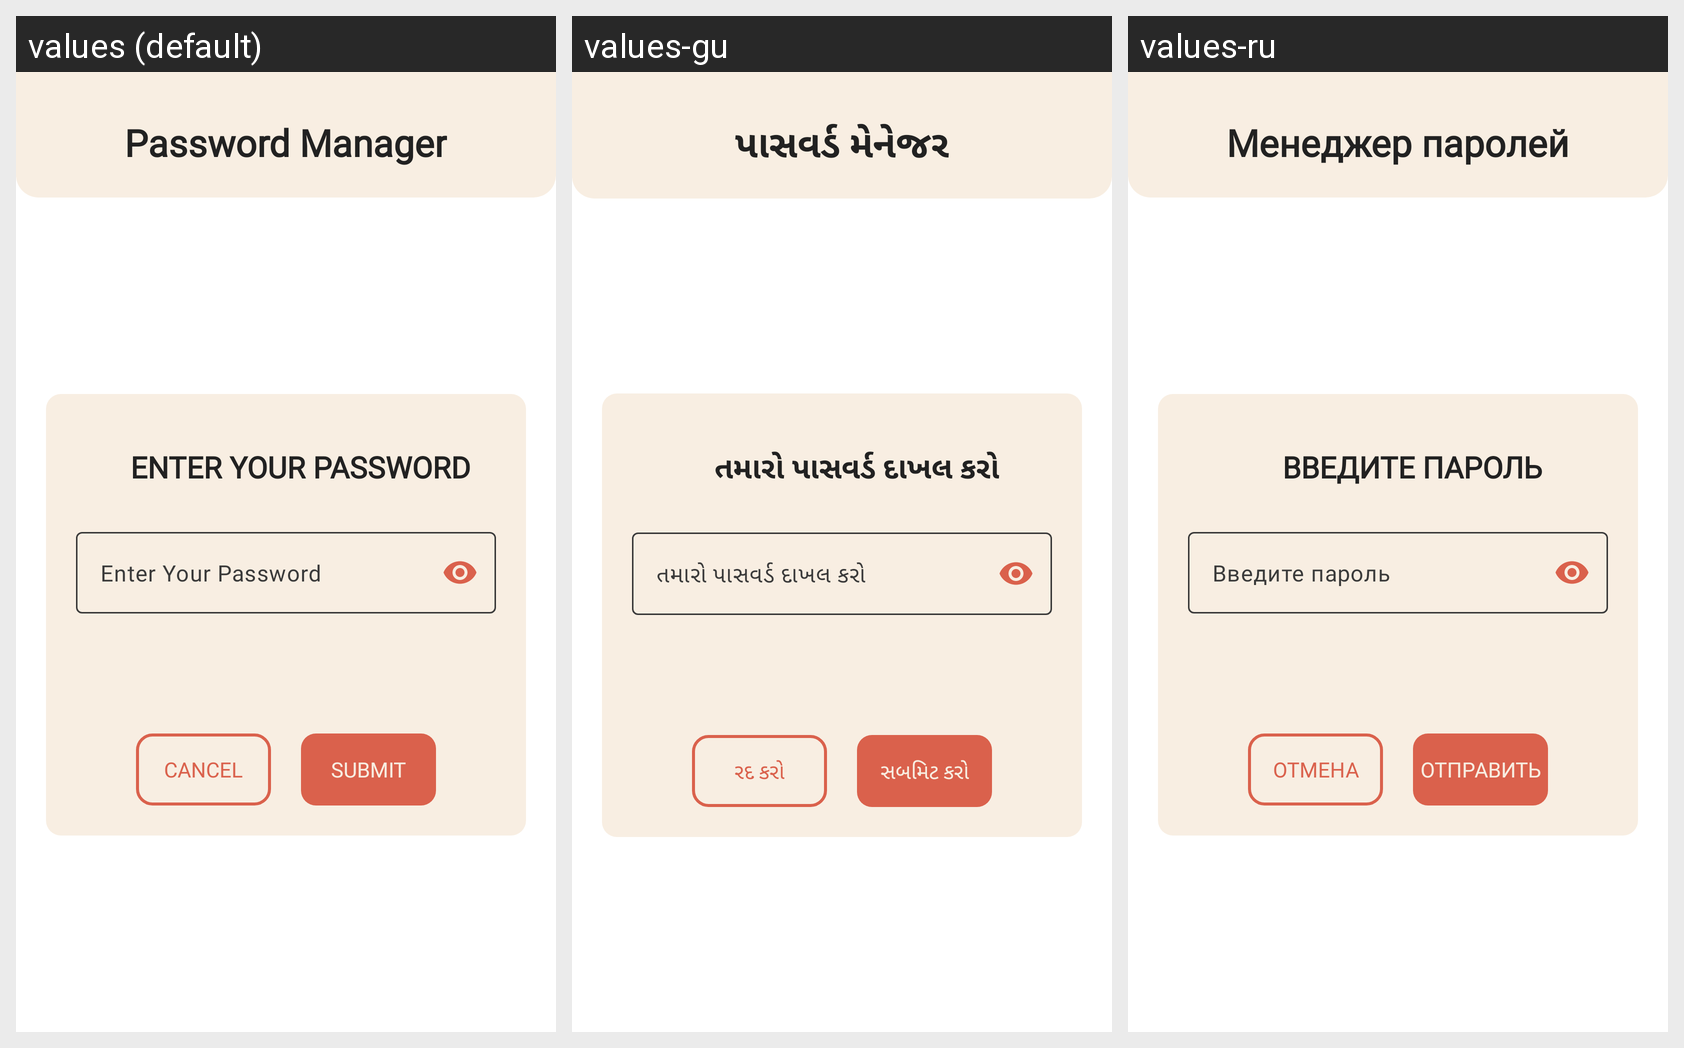

Here is an Android app screen in its default locale and in the app's own translations. Write out the translated-string differences for the strings that appear on this screen.
Android screen res/layout/fragment_app_password.xml rendered under 3 locales, left to right: values (default), values-gu, values-ru. Device: Nexus 5 (rendered at 1080×1920; each locale shown at half size, 540×960, under a caption strip naming it); theme Theme.PasswordManager.
Other locales in the repository, not shown: values-bn-rIN, values-hi, values-mr, values-or, values-ta-rIN, values-te.
Strings drawn on this screen, with the default value and each locale's value (text and hints the layout hard-codes, and strings that could not be matched under every locale, appear in the picture but are not listed):

app_name
  values: Password Manager
  values-gu: પાસવર્ડ મેનેજર
  values-ru: Менеджер паролей

enter_your_password
  values: Enter Your Password
  values-gu: તમારો પાસવર્ડ દાખલ કરો
  values-ru: Введите пароль

cancel
  values: Cancel
  values-gu: રદ કરો
  values-ru: Отмена

submit
  values: Submit
  values-gu: સબમિટ કરો
  values-ru: Отправить
